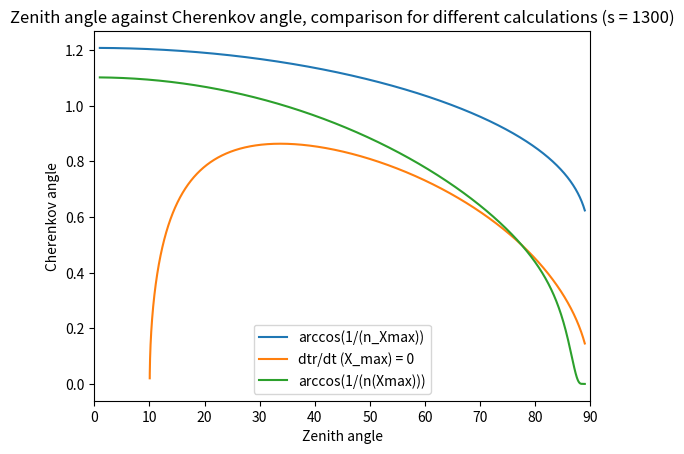
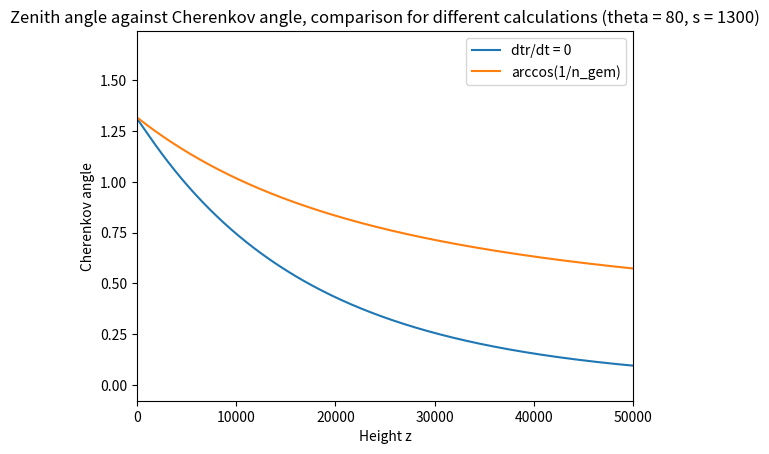

These charts were generated, in order, by the following Python code:
# -*- coding: utf-8 -*-
"""
Created on Fri Apr  9 15:26:55 2021

[redacted]
"""



import  math   as math  
import cmath  as  cmath
import numpy as np
import matplotlib.pyplot as plt
from scipy.optimize import curve_fit


#s = 200
#d = 100
z = np.linspace(100000,1,10000)
#y = np.linspace(-100000,100000, 10000)
#x = np.linspace(-100000,100000, 10000)



hoek = [80]#range(70,90,5)
hoek1 = np.linspace(89,1,10000)
afstanden = [1300]#range(100, 2000, 400)
afstanden1 = np.linspace(1, 2400, 10000)
lines0 = []
lines1 = []
lines2 = []
lines3 = []
lines4 = []

plt.figure(dpi=100) #signaal afhankelijk van hoogte
for s in afstanden:
    
    theta = hoek1 * (np.pi/180)
    #theta = 80 * (np.pi/180)
    
    d = s/(np.cos(theta))
    #s = d * np.cos(theta)

    l = (z - d*np.sin(theta))/(np.cos(theta))
    ctpi = -l
    C = 1.168 * 10**(-4) #m
    R = 6300 * 10**3 #m
    rho_0 = 1168
    a = -R + (l**2 + R**2 + 2*R*l* np.cos(theta))**0.5 
    rho = rho_0 * np.exp(-C*a) #meter
    k = 0.226*rho_0*10**(-6)
    

    
    X_max = 700 * 10**4
    L_max = (np.log(rho_0 / (C * X_max * np.cos(theta))))/(C * np.cos(theta))
    Z_max = L_max * np.cos(theta) + d*np.sin(theta)
    s_max = L_max/np.tan(theta)
    
    n_xmax = 1 + 0.226 * rho_0 * np.exp(-C*(-R + (L_max**2 + R**2 + 2*R*L_max* np.cos(theta))**0.5)) *10**(-6)
    n_gem = 1 + (0.226*rho_0*10**(-6))/(l*C*np.cos(theta)) - (0.226*rho_0*10**(-6)*np.exp(-C*l*np.cos(theta)))/(l*C*np.cos(theta))# 10**(-6) is voor de van meter naar centimeter --> n is dimensie loos
    n_max = 1 + (0.226*rho_0*10**(-6))/(L_max*C*np.cos(theta)) - (0.226*rho_0*10**(-6)*np.exp(-C*L_max*np.cos(theta)))/(L_max*C*np.cos(theta))

    cti = n_gem * ((-ctpi)**2 + s**2)**0.5 + ctpi
    an = (k/((-ctpi)**2 * C * np.cos(theta))) * (1 - np.exp(C * ctpi * np.cos(theta))) + k/ctpi * np.exp(C * ctpi * np.cos(theta))
    acti_1 = an * ((-ctpi)**2 + s**2)**0.5
    acti_2 = n_gem * (ctpi / (((-ctpi)**2 + s**2)**0.5))
    acti_3 = 1
    acti = acti_1 + acti_2 + acti_3
    
    an_max = (k/((L_max)**2 * C * np.cos(theta))) * (1 - np.exp(C * (-L_max) * np.cos(theta))) + k/(-L_max) * np.exp(C * (-L_max) * np.cos(theta))
    acti_1_max = an_max * ((L_max)**2 + s_max**2)**0.5
    acti_2_max = n_max * ((-L_max) / (((L_max)**2 + s_max**2)**0.5))
    acti_3_max = 1
    acti_max = acti_1_max + acti_2_max + acti_3_max

    #s = d * np.cos(theta)
    theta_s_n_xmax = np.arccos(1/n_xmax)* (180/np.pi)
    theta_s_xmax = np.arccos(1/n_max)* (180/np.pi)
    theta_s_max = np.arccos(1/n_gem)* (180/np.pi)
    theta_s_gem = np.arccos((acti_1 + acti_3)/(n_gem))* (180/np.pi)
    theta_s_emissie = np.arccos((acti_1_max + acti_3_max)/(n_max))* (180/np.pi)
    print(theta_s_gem)
    




    #lines0.append(plt.plot(hoek1,theta_s_gem, label = 'dtr/dt = 0')[0])
    #lines1.append(plt.plot(hoek1,theta_s_max, label= 'arccos(1/n_gem)')[0])
    lines2.append(plt.plot(hoek1,theta_s_xmax, label = 'arccos(1/(n_Xmax))')[0])
    lines3.append(plt.plot(hoek1,theta_s_emissie, label = 'dtr/dt (X_max) = 0')[0])
    lines4.append(plt.plot(hoek1,theta_s_n_xmax, label = 'arccos(1/(n(Xmax)))')[0])
    


plt.legend() #([lines0, lines1, lines2], ['dtr/dt', 'cos-1(1/n_gem)', 'cos(1/(n_Xmax))'])
#plt.plot(cti/0.3,z) #delen door 0.3 voor nanometer
#plt.yscale("log")
#plt.xscale("log")
#plt.ylim([0,50])
plt.xlim([0,90])
plt.xlabel("Zenith angle")
plt.ylabel("Cherenkov angle")
plt.title("Zenith angle against Cherenkov angle, comparison for different calculations (s = 1300)")
plt.show()

plt.figure(dpi=100) #signaal afhankelijk van hoogte
for t in hoek:
    
    theta = t * (np.pi/180)
    #theta = 80 * (np.pi/180)
    
    s = 1300#afstanden
    
    d = s/(np.cos(theta))
    #s = d * np.cos(theta)

    l = (z - d*np.sin(theta))/(np.cos(theta))
    ctpi = -l
    C = 1.168 * 10**(-4) #m
    R = 6300 * 10**3 #m
    rho_0 = 1168
    a = -R + (l**2 + R**2 + 2*R*l* np.cos(theta))**0.5 
    rho = rho_0 * np.exp(-C*a) #meter
    k = 0.226*rho_0*10**(-6)
    

    
    X_max = 700 * 10**4
    L_max = (np.log(rho_0 / (C * X_max * np.cos(theta))))/(C * np.cos(theta))
    Z_max = L_max * np.cos(theta) + d*np.sin(theta)
    s_max = L_max/np.tan(theta)
    
    n_xmax = 1 + 0.226 * rho_0 * np.exp(-C*(-R + (L_max**2 + R**2 + 2*R*L_max* np.cos(theta))**0.5)) *10**(-6)
    n_gem = 1 + (0.226*rho_0*10**(-6))/(l*C*np.cos(theta)) - (0.226*rho_0*10**(-6)*np.exp(-C*l*np.cos(theta)))/(l*C*np.cos(theta))# 10**(-6) is voor de van meter naar centimeter --> n is dimensie loos
    n_max = 1 + (0.226*rho_0*10**(-6))/(L_max*C*np.cos(theta)) - (0.226*rho_0*10**(-6)*np.exp(-C*L_max*np.cos(theta)))/(L_max*C*np.cos(theta))

    cti = n_gem * ((-ctpi)**2 + s**2)**0.5 + ctpi
    an = (k/((-ctpi)**2 * C * np.cos(theta))) * (1 - np.exp(C * ctpi * np.cos(theta))) + k/ctpi * np.exp(C * ctpi * np.cos(theta))
    acti_1 = an * ((-ctpi)**2 + s**2)**0.5
    acti_2 = n_gem * (ctpi / (((-ctpi)**2 + s**2)**0.5))
    acti_3 = 1
    acti = acti_1 + acti_2 + acti_3
    
    an_max = (k/((L_max)**2 * C * np.cos(theta))) * (1 - np.exp(C * (-L_max) * np.cos(theta))) + k/(-L_max) * np.exp(C * (-L_max) * np.cos(theta))
    acti_1_max = an_max * ((L_max)**2 + s_max**2)**0.5
    acti_2_max = n_max * ((-L_max) / (((L_max)**2 + s_max**2)**0.5))
    acti_3_max = 1
    acti_max = acti_1_max + acti_2_max + acti_3_max

    #s = d * np.cos(theta)
    theta_s_n_xmax = np.arccos(1/n_xmax)* (180/np.pi) *(z/z) 
    theta_s_xmax = np.arccos(1/n_max)* (180/np.pi) * (z/z)
    theta_s_max = np.arccos(1/n_gem)* (180/np.pi) 
    theta_s_gem = np.arccos((acti_1 + acti_3)/(n_gem))* (180/np.pi) 
    theta_s_emissie = np.arccos((acti_1_max + acti_3_max)/(n_max))* (180/np.pi) *(z/z)
    print(Z_max)
    




    lines0.append(plt.plot(a,theta_s_gem, label = 'dtr/dt = 0')[0])
    lines1.append(plt.plot(a,theta_s_max, label= 'arccos(1/n_gem)')[0])
    #lines2.append(plt.plot(z,theta_s_xmax, label = 'arccos(1/(n_Xmax))')[0])
    #lines3.append(plt.plot(z,theta_s_emissie, label = 'dtr/dt (X_max) = 0')[0])
    #lines4.append(plt.plot(z,theta_s_n_xmax, label = 'arccos(1/(n(Xmax)))')[0])


plt.legend() #([lines0, lines1, lines2], ['dtr/dt', 'cos-1(1/n_gem)', 'cos(1/(n_Xmax))'])
#plt.plot(cti/0.3,z) #delen door 0.3 voor nanometer
#plt.yscale("log")
#plt.xscale("log")
#plt.ylim([0,50])
plt.xlim([0,50000])
plt.xlabel("Height z")
plt.ylabel("Cherenkov angle")
plt.title("Zenith angle against Cherenkov angle, comparison for different calculations (theta = 80, s = 1300)")
plt.show()
